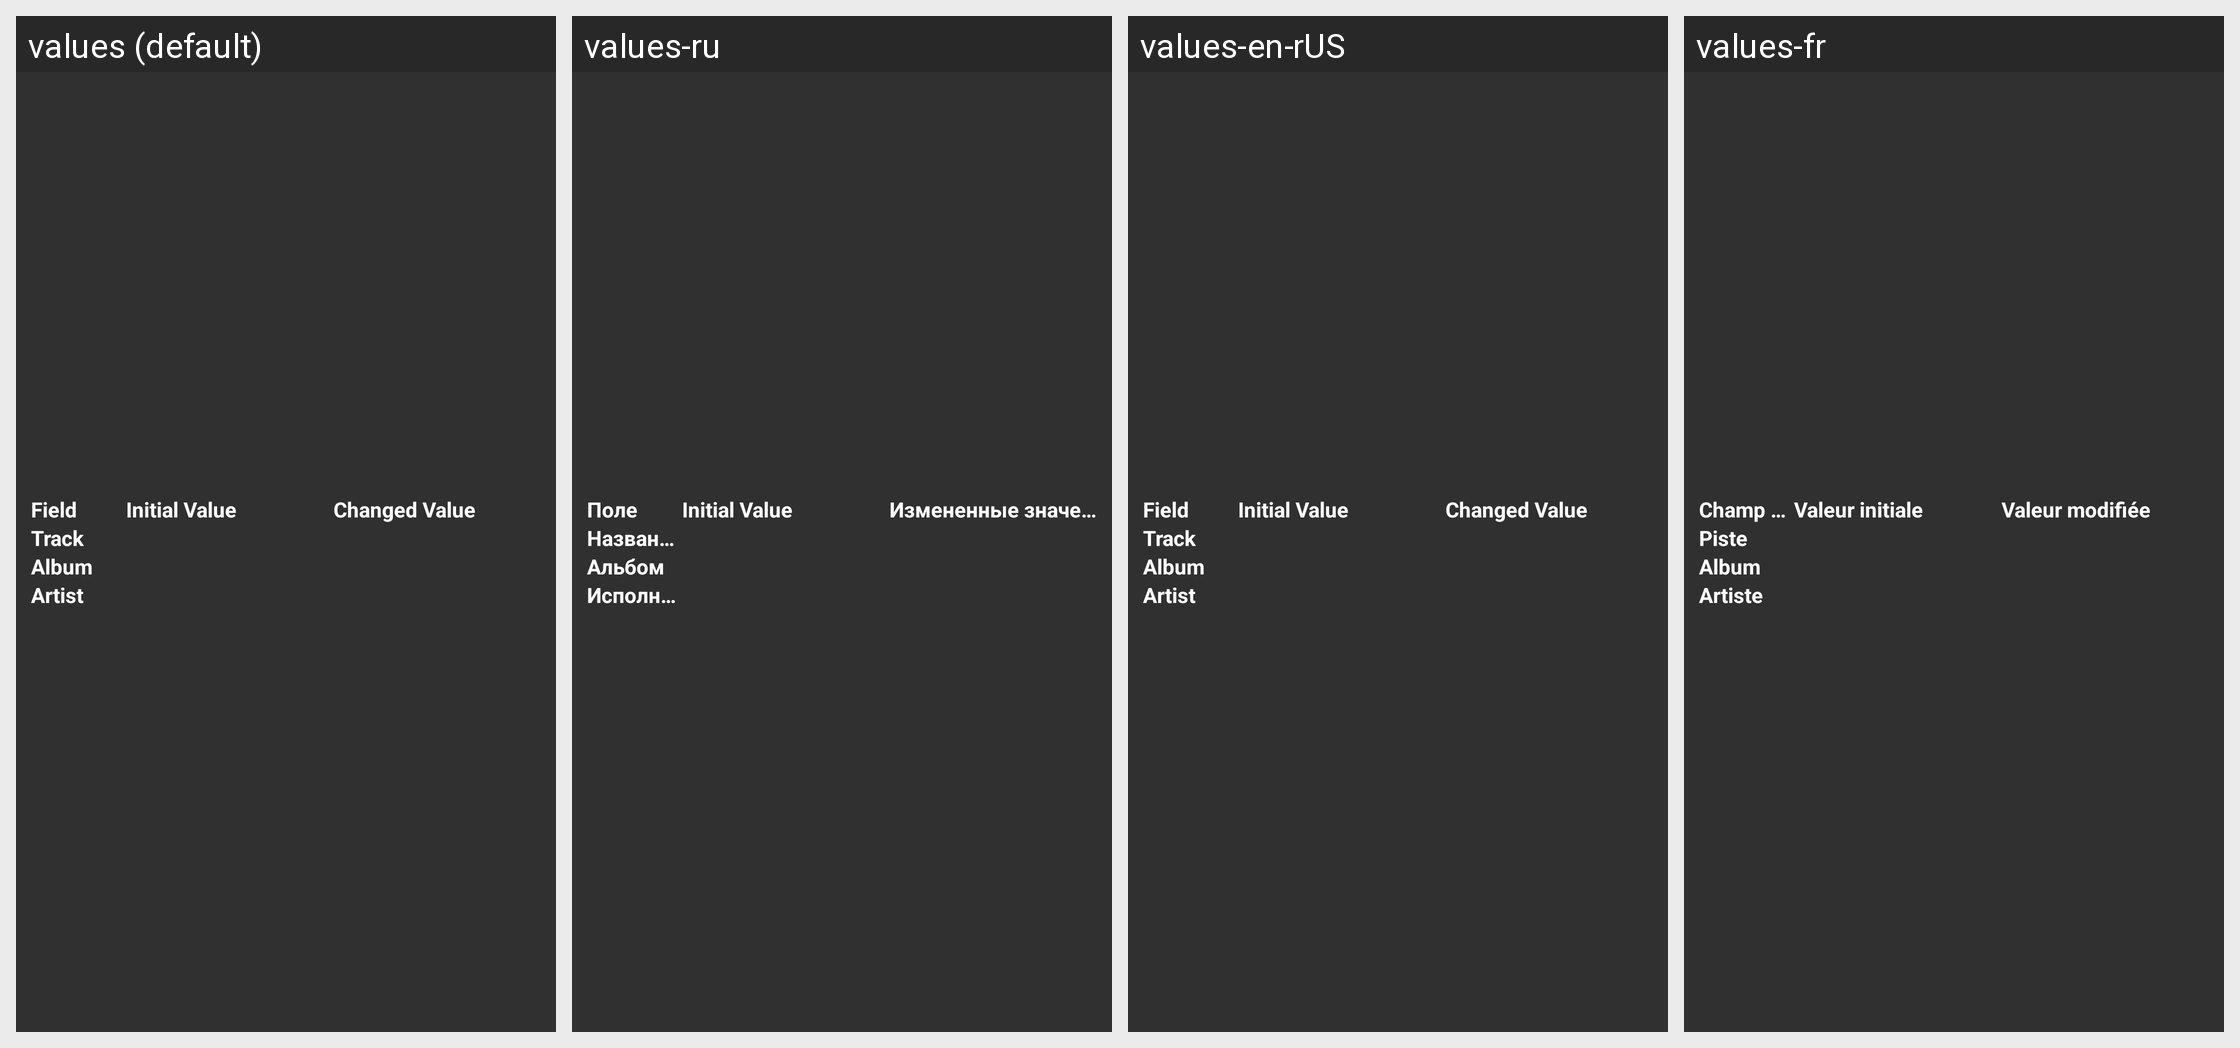

Strings drawn on this Android screen and how each of the app's shown locales translates them:
Android screen res/layout/correction_rules_row.xml rendered under 4 locales, left to right: values (default), values-ru, values-en-rUS, values-fr. Device: Nexus 5 (rendered at 1080×1920; each locale shown at half size, 540×960, under a caption strip naming it); theme AppTheme.
Other locales in the repository, not shown: values-cs, values-cs-rCZ, values-de, values-es, values-ja, values-pl, values-pt-rBR, values-uk, values-zh-rCN.
Strings drawn on this screen, with the default value and each locale's value (text and hints the layout hard-codes, and strings that could not be matched under every locale, appear in the picture but are not listed):

field
  values: Field
  values-ru: Поле
  values-en-rUS: Field
  values-fr: Champ de saisie

initial_value
  values: Initial Value
  values-ru: Initial Value  [not translated; the default value is used]
  values-en-rUS: Initial Value
  values-fr: Valeur initiale

changed_value
  values: Changed Value
  values-ru: Измененные значения
  values-en-rUS: Changed Value
  values-fr: Valeur modifiée

track
  values: Track
  values-ru: Название
  values-en-rUS: Track
  values-fr: Piste

album
  values: Album
  values-ru: Альбом
  values-en-rUS: Album
  values-fr: Album

artist
  values: Artist
  values-ru: Исполнитель
  values-en-rUS: Artist
  values-fr: Artiste
